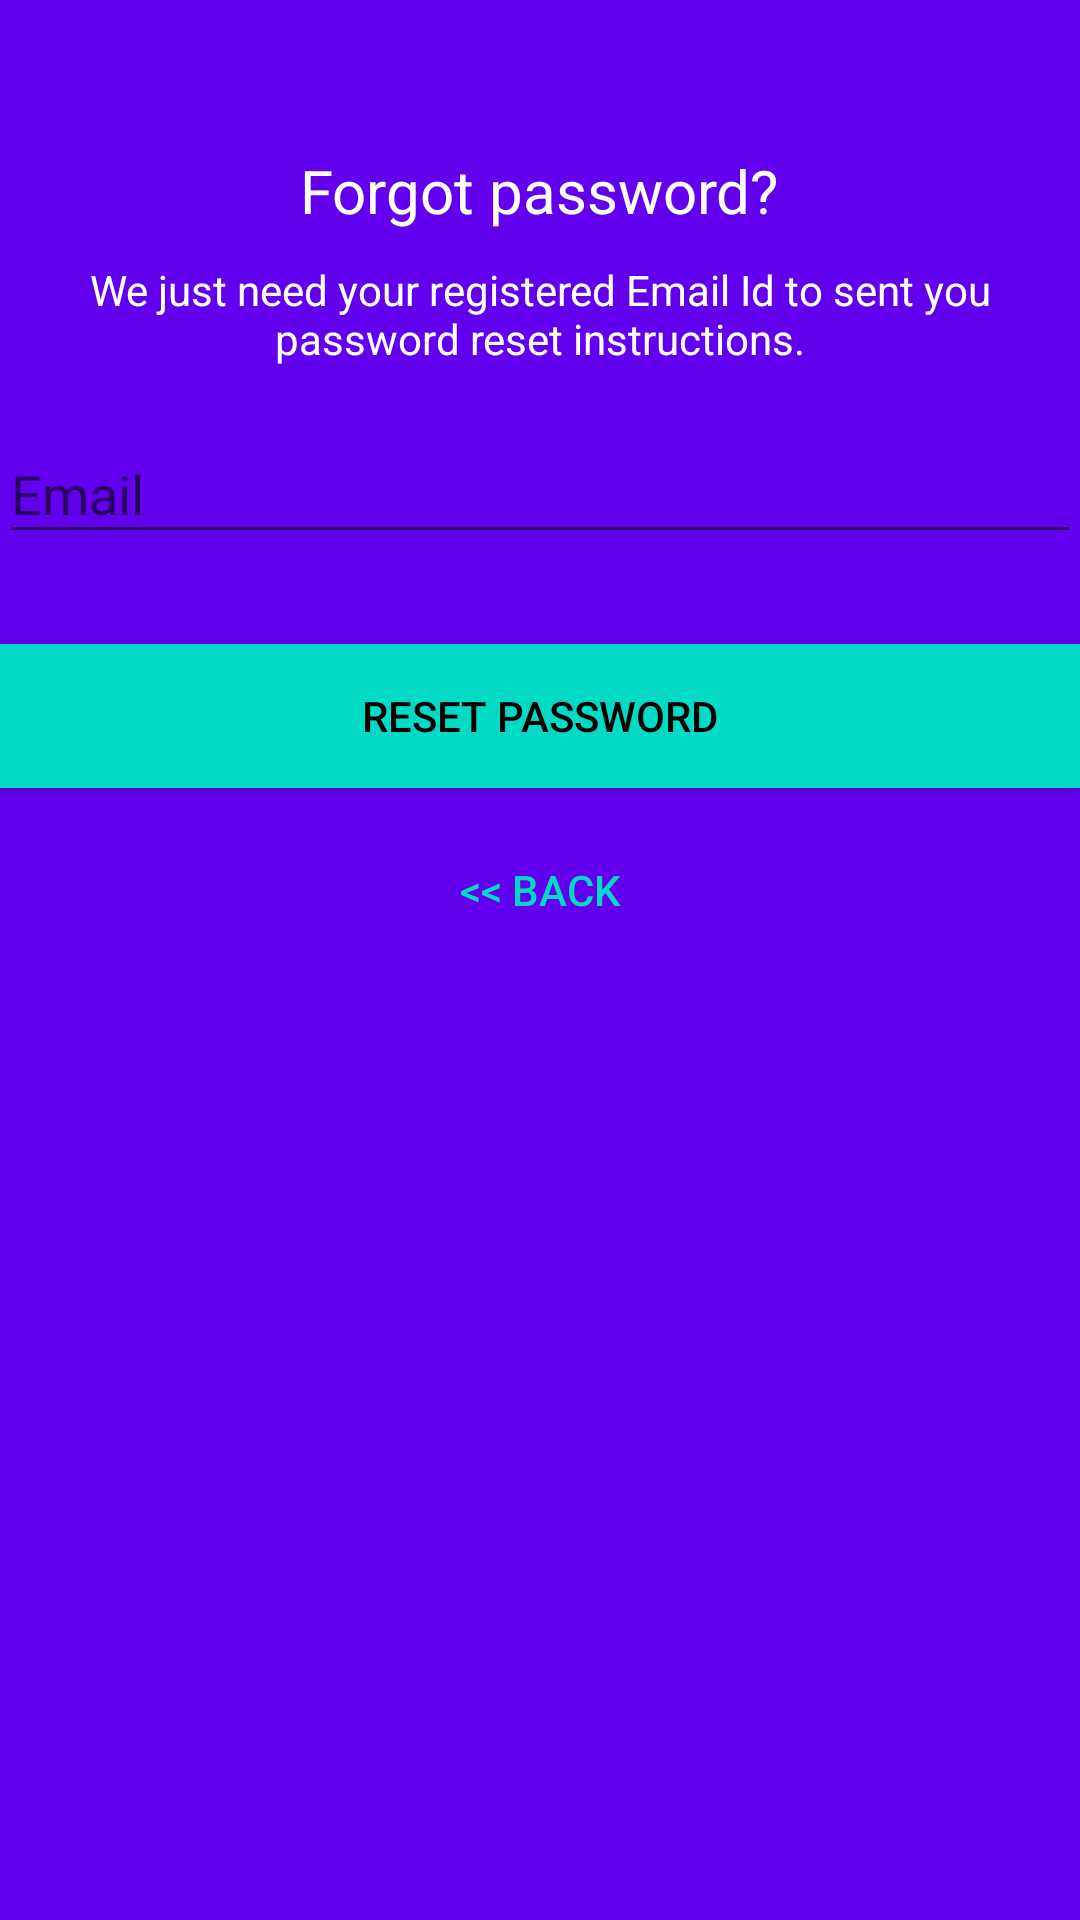

Layout XML and referenced resources for this Android screen:
<!-- AndroidManifest.xml: application theme AppTheme -->
<!-- res/layout/activity_reset_password.xml -->
<?xml version="1.0" encoding="utf-8"?>
<androidx.coordinatorlayout.widget.CoordinatorLayout  xmlns:android="http://schemas.android.com/apk/res/android"
    xmlns:app="http://schemas.android.com/apk/res-auto"
    xmlns:tools="http://schemas.android.com/tools"
    android:layout_width="match_parent"
    android:layout_height="match_parent"
    android:layout_gravity="center"
    android:background="@color/colorPrimary"
    android:fitsSystemWindows="true"
    tools:context=".ResetPasswordActivity">

    <LinearLayout
        android:layout_width="fill_parent"
        android:layout_height="wrap_content"
        android:layout_marginTop="30dp"
        android:gravity="center"
        android:orientation="vertical"
        android:padding="@dimen/activity_horizontal_margin">


        <ImageView
            android:layout_width="@dimen/logo_w_h"
            android:layout_height="@dimen/logo_w_h"
            android:layout_gravity="center_horizontal"
            android:layout_marginBottom="10dp"
            android:src="@drawable/frhlogo" />

        <TextView
            android:layout_width="wrap_content"
            android:layout_height="wrap_content"
            android:layout_gravity="center_horizontal"
            android:padding="10dp"
            android:text="@string/lbl_forgot_password"
            android:textColor="@android:color/white"
            android:textSize="20dp" />

        <TextView
            android:layout_width="wrap_content"
            android:layout_height="wrap_content"
            android:layout_marginBottom="10dp"
            android:gravity="center_horizontal"
            android:padding="@dimen/activity_horizontal_margin"
            android:text="@string/forgot_password_msg"
            android:textColor="@android:color/white"
            android:textSize="14dp" />

        <com.google.android.material.textfield.TextInputLayout
            android:layout_width="match_parent"
            android:layout_height="wrap_content">

            <EditText
                android:id="@+id/email"
                android:layout_width="match_parent"
                android:layout_height="wrap_content"
                android:layout_marginBottom="10dp"
                android:layout_marginTop="20dp"
                android:hint="@string/hint_email"
                android:inputType="textEmailAddress"
                android:textColor="@android:color/white"
                android:textColorHint="@android:color/white" />
        </com.google.android.material.textfield.TextInputLayout>

        

        <Button
            android:id="@+id/btn_reset_password"
            android:layout_width="fill_parent"
            android:layout_height="wrap_content"
            android:layout_marginTop="20dip"
            android:background="@color/colorAccent"
            android:text="@string/btn_reset_password"
            android:textColor="@android:color/black" />

        <Button
            android:id="@+id/btn_back"
            android:layout_width="wrap_content"
            android:layout_height="wrap_content"
            android:layout_marginTop="10dp"
            android:background="@null"
            android:text="@string/btn_back"
            android:textColor="@color/colorAccent" />

    </LinearLayout>

    <ProgressBar
        android:id="@+id/progressBar"
        android:layout_width="30dp"
        android:layout_height="30dp"
        android:layout_gravity="center|bottom"
        android:layout_marginBottom="20dp"
        android:visibility="gone" />
</androidx.coordinatorlayout.widget.CoordinatorLayout>
<!-- resources referenced by this layout -->
<resources>
  <!-- drawable frhlogo: png bitmap (drawable, 10402 bytes) -->
  <string name="btn_back">&lt;&lt; Back</string>
  <string name="btn_reset_password">Reset Password</string>
  <string name="forgot_password_msg">We just need your registered Email Id to sent you password reset instructions.</string>
  <string name="hint_email">Email</string>
  <string name="lbl_forgot_password">Forgot password?</string>
  <style name="AppTheme" parent="Theme.AppCompat.Light.DarkActionBar">
          
          <item name="colorPrimary">@color/colorPrimary</item>
          <item name="colorPrimaryDark">@color/colorPrimaryDark</item>
          <item name="colorAccent">@color/colorAccent</item>
      </style>
  <!-- not gathered from this repository: default colours our renderer supplied (Android Studio template values) -->
  <color name="colorPrimary">#FF6200EE</color>
  <color name="colorPrimaryDark">#FF3700B3</color>
  <color name="colorAccent">#FF03DAC5</color>
</resources>
